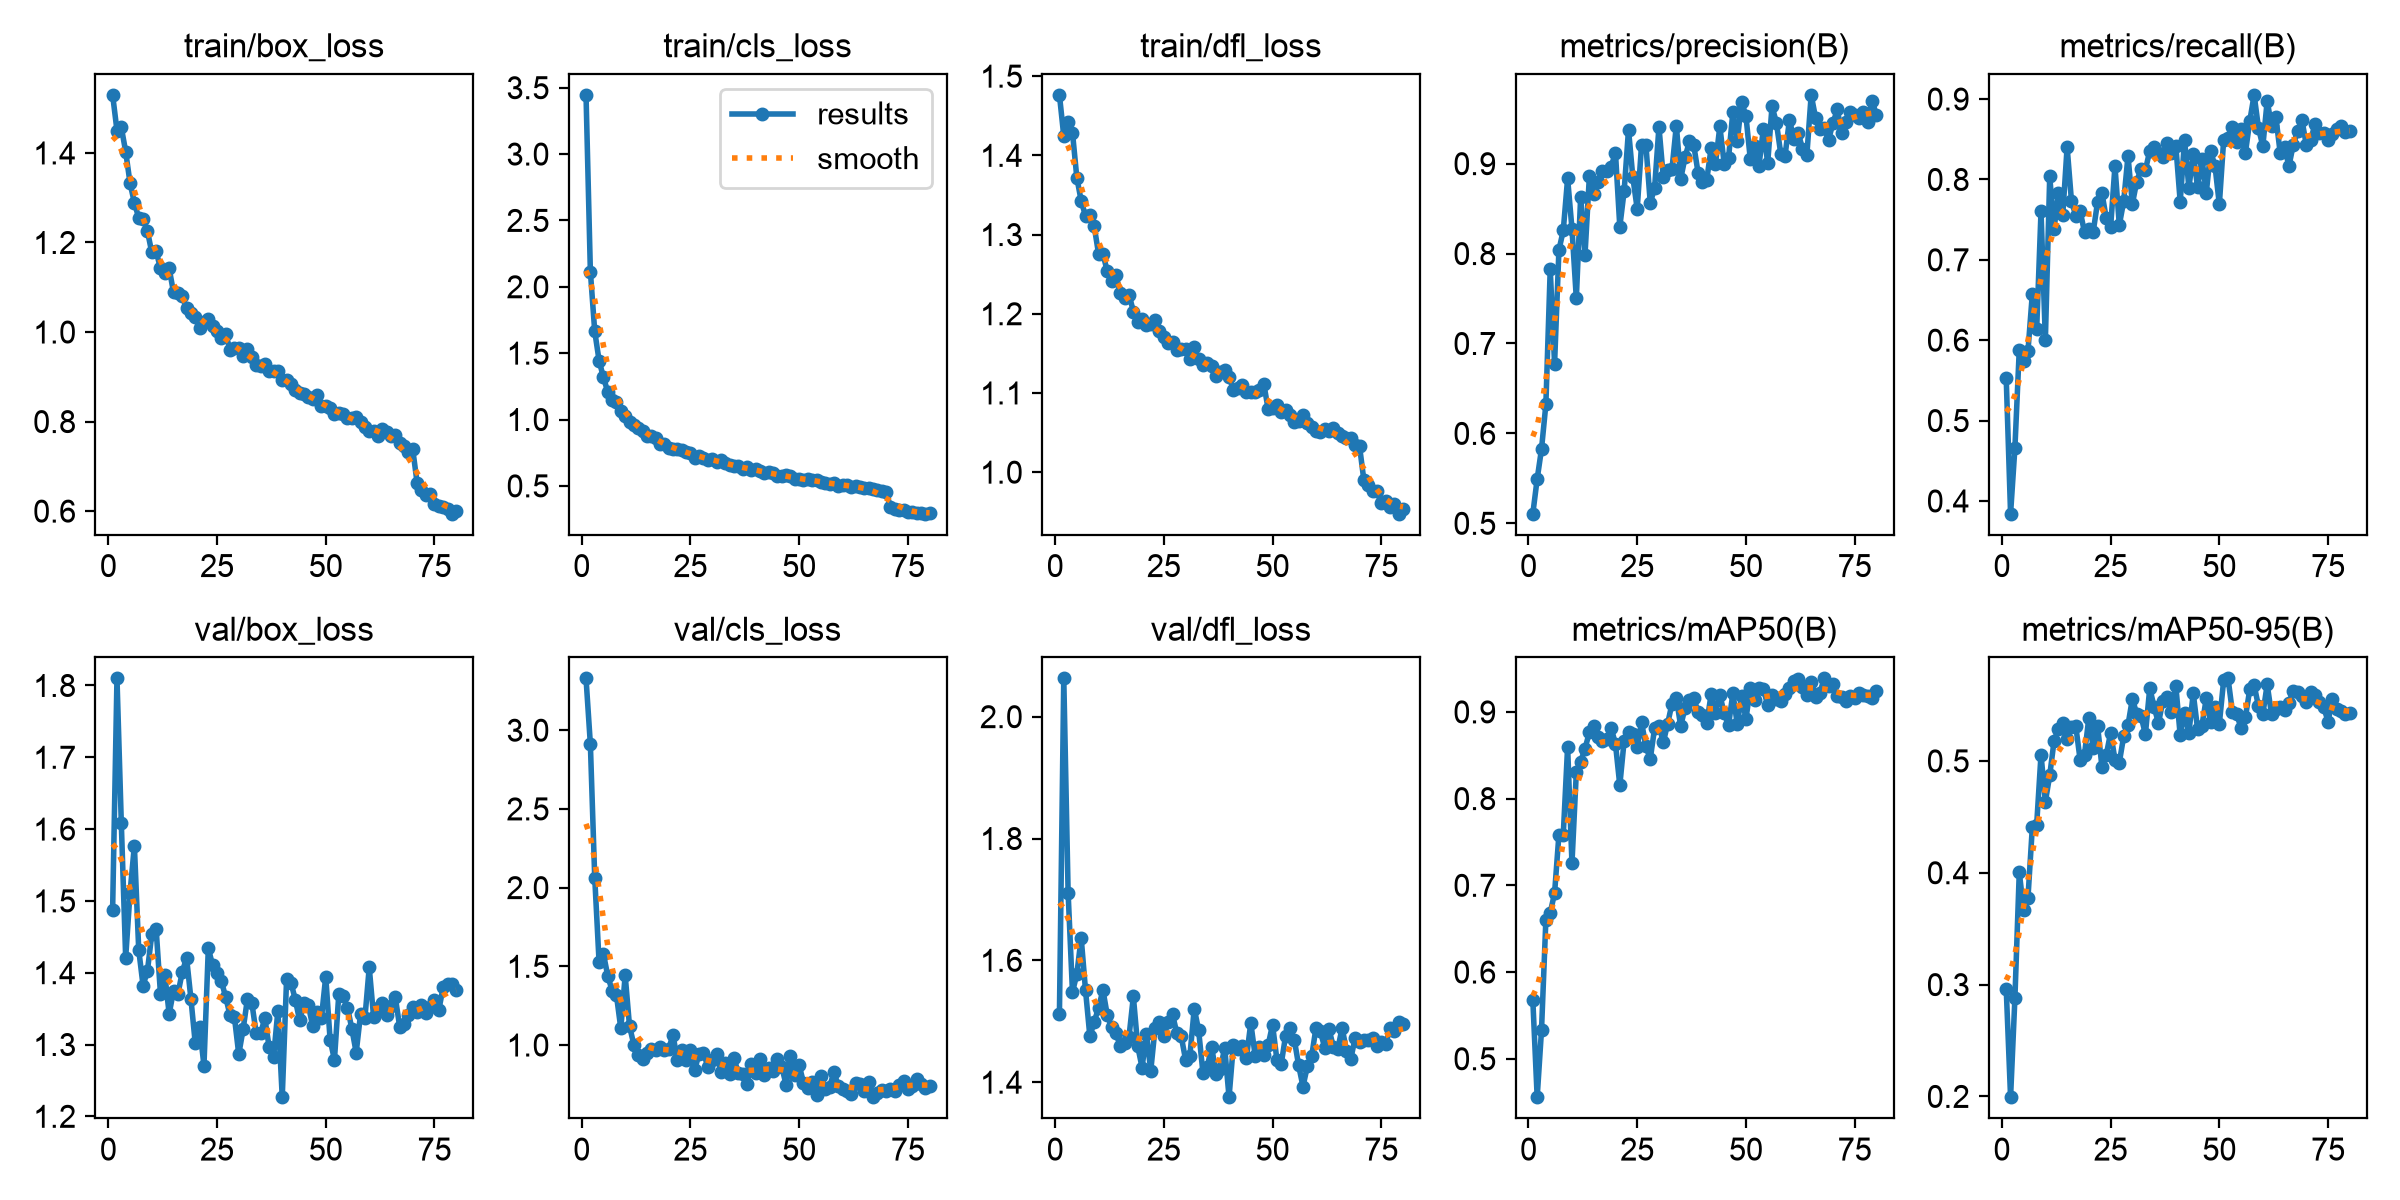

Data behind this chart, as committed beside it:
epoch, time, train/box_loss, train/cls_loss, train/dfl_loss, metrics/precision(B), metrics/recall(B), metrics/mAP50(B), metrics/mAP50-95(B), val/box_loss, val/cls_loss, val/dfl_loss, lr/pg0, lr/pg1, lr/pg2
1, 150.1, 1.53, 3.446, 1.476, 0.5107, 0.5524, 0.5678, 0.2962, 1.488, 3.329, 1.511, 0.0005531, 0.0005531, 0.0005531
2, 299, 1.45, 2.115, 1.424, 0.5493, 0.3842, 0.4557, 0.1993, 1.81, 2.911, 2.063, 0.001095, 0.001095, 0.001095
3, 446.4, 1.457, 1.665, 1.442, 0.5827, 0.4663, 0.5333, 0.2883, 1.608, 2.064, 1.711, 0.001623, 0.001623, 0.001623
4, 594.4, 1.403, 1.445, 1.429, 0.6323, 0.5882, 0.6603, 0.4004, 1.421, 1.527, 1.548, 0.001605, 0.001605, 0.001605
5, 744.7, 1.333, 1.317, 1.372, 0.7825, 0.5744, 0.6683, 0.3667, 1.511, 1.579, 1.577, 0.001584, 0.001584, 0.001584
6, 896.8, 1.289, 1.208, 1.343, 0.6774, 0.5866, 0.6908, 0.3776, 1.577, 1.439, 1.637, 0.001564, 0.001564, 0.001564
7, 1045, 1.255, 1.146, 1.324, 0.8038, 0.6574, 0.7583, 0.4407, 1.432, 1.346, 1.551, 0.001543, 0.001543, 0.001543
8, 1194, 1.252, 1.131, 1.325, 0.8258, 0.6136, 0.7586, 0.443, 1.382, 1.315, 1.475, 0.001523, 0.001523, 0.001523
9, 1347, 1.226, 1.065, 1.31, 0.8835, 0.7602, 0.8598, 0.5057, 1.402, 1.105, 1.499, 0.001502, 0.001502, 0.001502
10, 1494, 1.178, 1.028, 1.276, 0.8277, 0.6006, 0.7256, 0.4636, 1.453, 1.443, 1.522, 0.001481, 0.001481, 0.001481
11, 1642, 1.18, 0.9779, 1.276, 0.7501, 0.8037, 0.8302, 0.487, 1.461, 1.12, 1.551, 0.001461, 0.001461, 0.001461
12, 1789, 1.142, 0.9607, 1.254, 0.8631, 0.7383, 0.8428, 0.5179, 1.371, 1.001, 1.51, 0.00144, 0.00144, 0.00144
13, 1931, 1.131, 0.9325, 1.241, 0.7989, 0.7835, 0.8576, 0.5287, 1.397, 0.9372, 1.49, 0.001419, 0.001419, 0.001419
14, 2076, 1.142, 0.9136, 1.248, 0.8858, 0.756, 0.8765, 0.5342, 1.343, 0.9096, 1.48, 0.001399, 0.001399, 0.001399
15, 2218, 1.089, 0.879, 1.226, 0.866, 0.8404, 0.8833, 0.5199, 1.375, 0.9476, 1.459, 0.001378, 0.001378, 0.001378
16, 2361, 1.087, 0.876, 1.22, 0.8796, 0.7732, 0.8715, 0.5305, 1.37, 0.975, 1.465, 0.001358, 0.001358, 0.001358
17, 2513, 1.08, 0.8617, 1.224, 0.8913, 0.7548, 0.8664, 0.5309, 1.401, 0.9653, 1.475, 0.001337, 0.001337, 0.001337
18, 2657, 1.053, 0.8138, 1.203, 0.8917, 0.7607, 0.869, 0.5007, 1.421, 0.9891, 1.541, 0.001316, 0.001316, 0.001316
19, 2806, 1.042, 0.8162, 1.189, 0.8966, 0.7341, 0.8814, 0.5057, 1.364, 0.9667, 1.459, 0.001296, 0.001296, 0.001296
20, 2955, 1.034, 0.7843, 1.194, 0.9121, 0.7379, 0.8632, 0.5387, 1.302, 0.9775, 1.424, 0.001275, 0.001275, 0.001275
21, 3099, 1.008, 0.7773, 1.185, 0.8299, 0.735, 0.8153, 0.5114, 1.324, 1.062, 1.48, 0.001254, 0.001254, 0.001254
22, 3243, 1.022, 0.7754, 1.187, 0.8697, 0.7718, 0.867, 0.5316, 1.271, 0.9058, 1.419, 0.001234, 0.001234, 0.001234
23, 3386, 1.029, 0.7691, 1.192, 0.9378, 0.7833, 0.877, 0.4949, 1.434, 0.9656, 1.489, 0.001213, 0.001213, 0.001213
24, 3529, 1.013, 0.7585, 1.179, 0.8847, 0.7517, 0.8742, 0.5053, 1.41, 0.9027, 1.499, 0.001193, 0.001193, 0.001193
25, 3678, 1.002, 0.7489, 1.171, 0.8497, 0.7407, 0.8601, 0.5252, 1.399, 0.9662, 1.475, 0.001172, 0.001172, 0.001172
26, 3822, 0.9876, 0.7105, 1.164, 0.9213, 0.8165, 0.888, 0.5012, 1.388, 0.8436, 1.499, 0.001151, 0.001151, 0.001151
27, 3963, 0.995, 0.7256, 1.164, 0.9209, 0.7432, 0.8603, 0.4985, 1.366, 0.946, 1.512, 0.001131, 0.001131, 0.001131
28, 4106, 0.9607, 0.7091, 1.154, 0.8563, 0.7726, 0.8457, 0.5218, 1.341, 0.9524, 1.48, 0.00111, 0.00111, 0.00111
29, 4252, 0.9653, 0.698, 1.155, 0.8729, 0.8292, 0.8812, 0.5321, 1.338, 0.8614, 1.475, 0.001089, 0.001089, 0.001089
30, 4399, 0.964, 0.7045, 1.155, 0.9409, 0.7695, 0.8843, 0.5554, 1.286, 0.9075, 1.437, 0.001069, 0.001069, 0.001069
31, 4544, 0.9456, 0.6777, 1.143, 0.885, 0.7972, 0.8649, 0.5422, 1.321, 0.9427, 1.444, 0.001048, 0.001048, 0.001048
32, 4686, 0.9623, 0.698, 1.158, 0.8934, 0.8134, 0.8865, 0.54, 1.364, 0.829, 1.521, 0.001027, 0.001027, 0.001027
33, 4828, 0.945, 0.6732, 1.142, 0.8944, 0.8118, 0.9095, 0.5239, 1.358, 0.8841, 1.485, 0.001007, 0.001007, 0.001007
34, 4969, 0.9263, 0.6545, 1.135, 0.9424, 0.8357, 0.9157, 0.5651, 1.316, 0.8156, 1.415, 0.0009862, 0.0009862, 0.0009862
35, 5111, 0.9238, 0.6489, 1.138, 0.883, 0.8401, 0.8837, 0.5485, 1.316, 0.9205, 1.425, 0.0009656, 0.0009656, 0.0009656
36, 5256, 0.9275, 0.6479, 1.134, 0.9071, 0.8335, 0.9048, 0.5337, 1.336, 0.8215, 1.458, 0.000945, 0.000945, 0.000945
37, 5407, 0.9132, 0.6266, 1.121, 0.9247, 0.8275, 0.9143, 0.5534, 1.296, 0.8186, 1.413, 0.0009244, 0.0009244, 0.0009244
38, 5556, 0.9123, 0.6404, 1.126, 0.9205, 0.8454, 0.9162, 0.5574, 1.282, 0.751, 1.421, 0.0009037, 0.0009037, 0.0009037
39, 5702, 0.9126, 0.621, 1.129, 0.8898, 0.8327, 0.8994, 0.5438, 1.347, 0.8772, 1.457, 0.0008831, 0.0008831, 0.0008831
40, 5849, 0.8931, 0.6235, 1.12, 0.88, 0.8417, 0.8967, 0.5669, 1.227, 0.8222, 1.375, 0.0008625, 0.0008625, 0.0008625
41, 5994, 0.8935, 0.6113, 1.104, 0.8821, 0.7722, 0.8868, 0.5229, 1.392, 0.9097, 1.462, 0.0008418, 0.0008418, 0.0008418
42, 6141, 0.8834, 0.5968, 1.106, 0.9176, 0.8493, 0.9206, 0.5431, 1.386, 0.8068, 1.454, 0.0008212, 0.0008212, 0.0008212
43, 6284, 0.8714, 0.6063, 1.11, 0.9001, 0.7897, 0.899, 0.5253, 1.362, 0.8529, 1.46, 0.0008006, 0.0008006, 0.0008006
44, 6427, 0.8646, 0.5967, 1.101, 0.9415, 0.8321, 0.9195, 0.5604, 1.333, 0.8326, 1.44, 0.0007799, 0.0007799, 0.0007799
45, 6576, 0.8605, 0.5771, 1.102, 0.8999, 0.7901, 0.8983, 0.5285, 1.357, 0.9117, 1.497, 0.0007593, 0.0007593, 0.0007593
46, 6726, 0.8543, 0.572, 1.101, 0.9061, 0.8258, 0.8845, 0.5315, 1.354, 0.863, 1.444, 0.0007387, 0.0007387, 0.0007387
47, 6873, 0.8512, 0.5783, 1.104, 0.9579, 0.7836, 0.9217, 0.556, 1.326, 0.7467, 1.459, 0.0007181, 0.0007181, 0.0007181
48, 7070, 0.8601, 0.5768, 1.111, 0.9248, 0.8353, 0.8859, 0.5349, 1.345, 0.9276, 1.445, 0.0006974, 0.0006974, 0.0006974
49, 7281, 0.8347, 0.5496, 1.079, 0.9689, 0.8168, 0.9189, 0.5481, 1.337, 0.8078, 1.461, 0.0006768, 0.0006768, 0.0006768
50, 7479, 0.835, 0.5544, 1.081, 0.953, 0.769, 0.8919, 0.5333, 1.395, 0.8722, 1.494, 0.0006562, 0.0006562, 0.0006562
51, 7643, 0.8314, 0.5468, 1.085, 0.9051, 0.8495, 0.9274, 0.5724, 1.307, 0.7609, 1.437, 0.0006355, 0.0006355, 0.0006355
52, 7790, 0.8178, 0.551, 1.076, 0.9199, 0.8512, 0.9133, 0.5738, 1.279, 0.7298, 1.43, 0.0006149, 0.0006149, 0.0006149
53, 7940, 0.8196, 0.5419, 1.078, 0.8977, 0.8651, 0.9272, 0.5439, 1.37, 0.7652, 1.476, 0.0005943, 0.0005943, 0.0005943
54, 8100, 0.8178, 0.5437, 1.072, 0.9386, 0.8462, 0.9268, 0.5419, 1.367, 0.684, 1.489, 0.0005737, 0.0005737, 0.0005737
55, 8250, 0.8083, 0.5294, 1.064, 0.9007, 0.8631, 0.9079, 0.5291, 1.351, 0.8034, 1.47, 0.000553, 0.000553, 0.000553
56, 8399, 0.8083, 0.5226, 1.065, 0.9638, 0.8335, 0.9192, 0.5391, 1.322, 0.7197, 1.428, 0.0005324, 0.0005324, 0.0005324
57, 8547, 0.8093, 0.5155, 1.072, 0.9456, 0.8728, 0.9148, 0.5641, 1.289, 0.7363, 1.393, 0.0005118, 0.0005118, 0.0005118
58, 8699, 0.7985, 0.5187, 1.062, 0.9113, 0.9052, 0.9131, 0.5677, 1.342, 0.826, 1.426, 0.0004911, 0.0004911, 0.0004911
59, 8877, 0.7874, 0.5024, 1.057, 0.9088, 0.864, 0.9203, 0.5489, 1.336, 0.7426, 1.443, 0.0004705, 0.0004705, 0.0004705
60, 9136, 0.7796, 0.5061, 1.052, 0.949, 0.8414, 0.9275, 0.5418, 1.407, 0.7218, 1.49, 0.0004499, 0.0004499, 0.0004499
... 20 more rows
